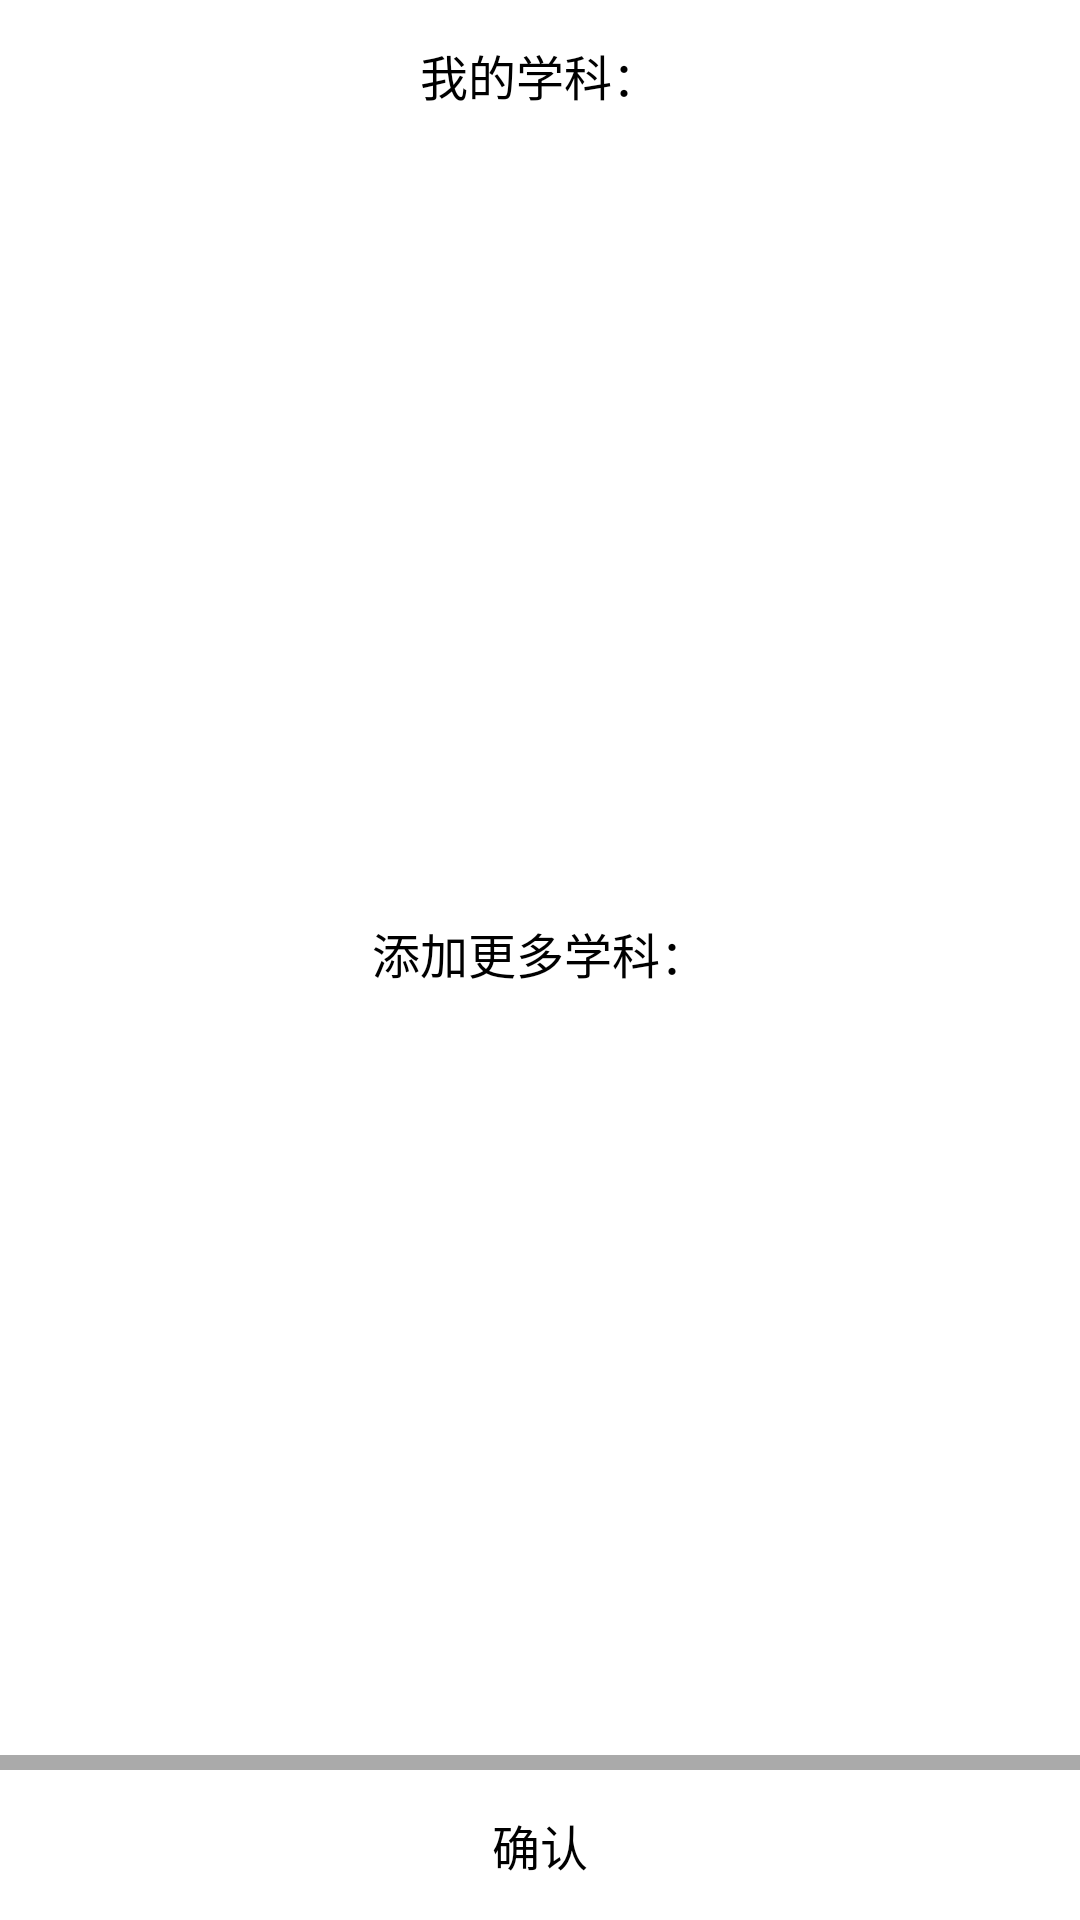

Android layout source for this screen:
<!-- AndroidManifest.xml: application theme Theme.AppCompat.NoActionBar -->
<!-- res/layout/add_subject.xml -->
<?xml version="1.0" encoding="utf-8"?>
<LinearLayout xmlns:android="http://schemas.android.com/apk/res/android"
    android:layout_width="match_parent"
    android:layout_height="400dp"
    android:background="#fff"
    android:orientation="vertical">

    <TextView
        android:layout_width="match_parent"
        android:layout_height="50dp"
        android:gravity="center"
        android:textColor="#000000"
        android:text="我的学科："
        android:textSize="16sp" />
    <RelativeLayout
        android:layout_weight="1"
        android:layout_width="match_parent"
        android:layout_height="match_parent"
        android:layout_marginLeft="10dp"
        android:layout_marginRight="10dp"
        android:layout_gravity= "center_vertical|left"
        >

        <androidx.recyclerview.widget.RecyclerView
            android:id="@+id/current"
            android:layout_width="match_parent"
            android:layout_height="match_parent"
            android:layout_gravity="center_horizontal"
            android:gravity="center" />
    </RelativeLayout>
    <TextView
        android:layout_width="match_parent"
        android:layout_height="50dp"
        android:gravity="center"
        android:text="添加更多学科："
        android:textColor="#000000"
        android:textSize="16sp" />
    <RelativeLayout
        android:layout_weight="1"
        android:layout_width="match_parent"
        android:layout_height="match_parent"
        android:layout_marginLeft="10dp"
        android:layout_marginRight="10dp"
        android:layout_gravity= "center_horizontal"
        >

        <androidx.recyclerview.widget.RecyclerView
            android:id="@+id/toadd"
            android:layout_width="match_parent"
            android:layout_height="match_parent"
            android:layout_gravity="center_vertical|left"
            android:gravity="center" />
    </RelativeLayout>
    <View
        android:layout_width="match_parent"
        android:layout_height="5dp"
        android:background="@android:color/darker_gray" />

    <TextView
        android:id="@+id/tv_cancel"
        android:layout_width="match_parent"
        android:layout_height="50dp"
        android:gravity="center"
        android:text="确认"
        android:textColor="@android:color/background_dark"
        android:textSize="16sp" />

</LinearLayout>
<!-- resources referenced by this layout -->
<resources>

</resources>
